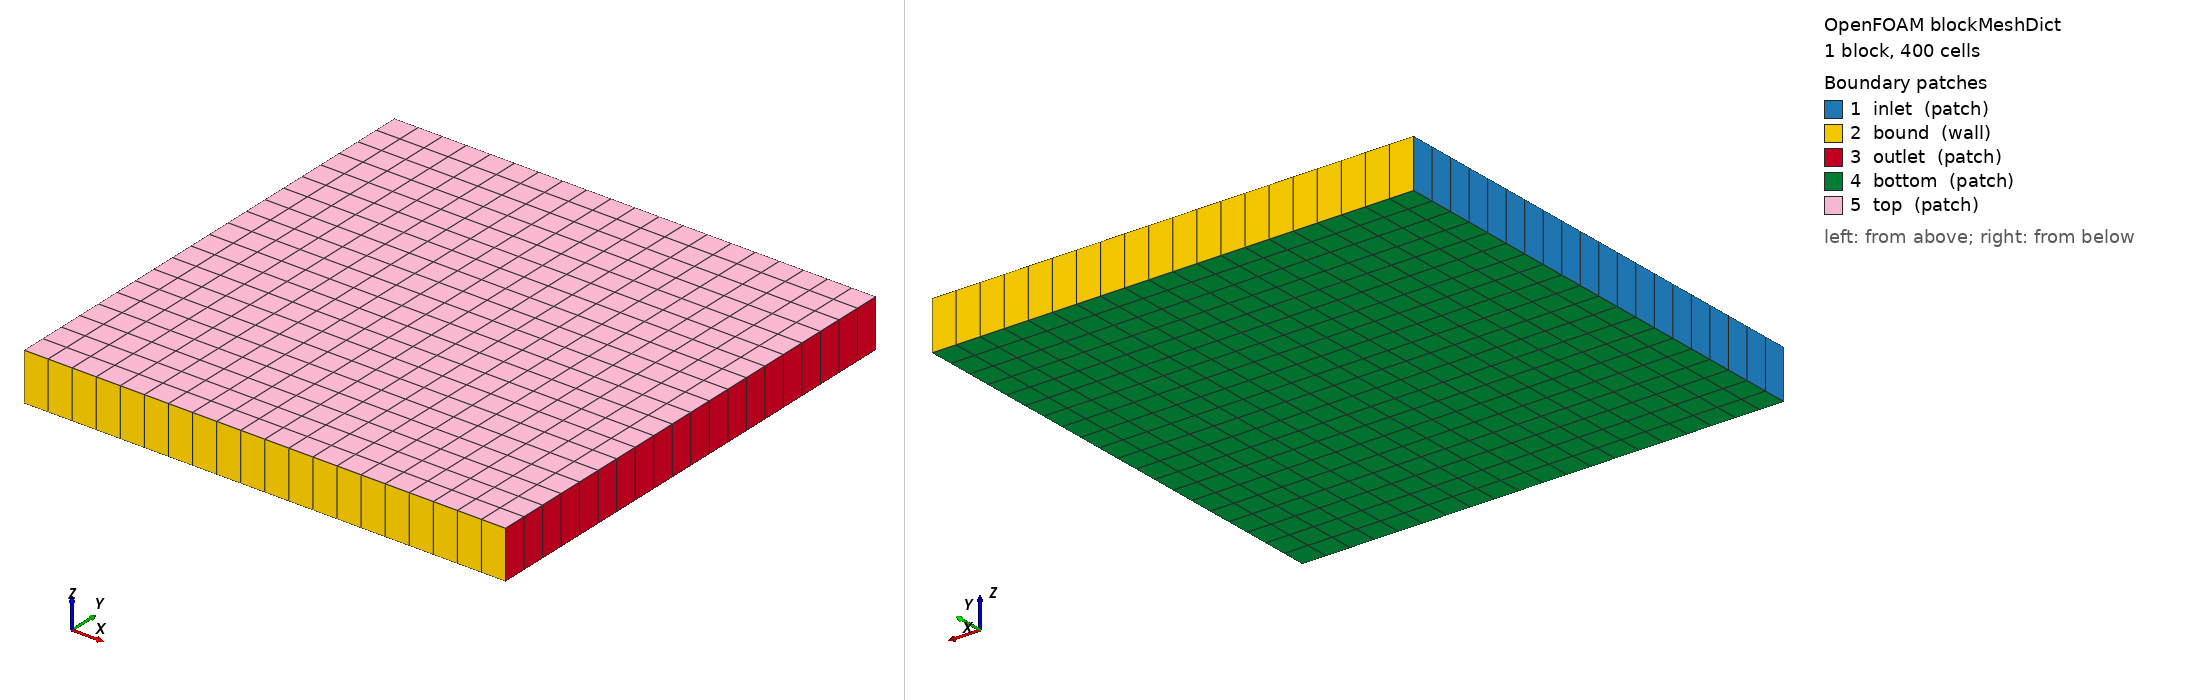

OpenFOAM case: the mesh blockMesh builds from blockMeshDict, 1 block(s), 400 cells. Boundary patches (legend numbers): 1 inlet (patch), 2 bound (wall), 3 outlet (patch), 4 bottom (patch), 5 top (patch). Left view from above one corner, right view from below the opposite corner. Boundary conditions: 5 field file(s) under 0/; 3 of 5 drawn patches have an entry in a shipped field file.

=== constant/polyMesh/blockMeshDict ===
/*--------------------------------*- C++ -*----------------------------------*\
| =========                 |                                                 |
| \\      /  F ield         | OpenFOAM: The Open Source CFD Toolbox           |
|  \\    /   O peration     | Version:  1.5                                   |
|   \\  /    A nd           | Web:      http://www.OpenFOAM.org               |
|    \\/     M anipulation  |                                                 |
\*---------------------------------------------------------------------------*/
FoamFile
{
    version     2.0;
    format      ascii;
    class       dictionary;
    object      blockMeshDict;
}
// * * * * * * * * * * * * * * * * * * * * * * * * * * * * * * * * * * * * * //

convertToMeters 0.1;

vertices
(
    (0 0 0)
    (1 0 0)
    (1 1 0)
    (0 1 0)
    (0 0 0.1)
    (1 0 0.1)
    (1 1 0.1)
    (0 1 0.1)
);

blocks
(
    hex (0 1 2 3 4 5 6 7) (20 20 1) simpleGrading (1 1 1)
);

edges
(
);

patches
(
    patch inlet
    (
        (0 4 7 3)
    )
    wall bound
    (
        (3 7 6 2)
        (1 5 4 0)
    )
    patch outlet
    (
        (2 6 5 1)
    )
    patch bottom
    (
        (0 3 2 1)
    )
    patch top
    (
        (4 5 6 7)
    )
);

mergePatchPairs
(
);

// ************************************************************************* //


=== system/controlDict ===
/*--------------------------------*- C++ -*----------------------------------*\
| =========                 |                                                 |
| \\      /  F ield         | OpenFOAM Extend Project: Open source CFD        |
|  \\    /   O peration     | Version:  1.6-ext                               |
|   \\  /    A nd           | Web:      www.extend-project.de                 |
|    \\/     M anipulation  |                                                 |
\*---------------------------------------------------------------------------*/
FoamFile
{
    version     2.0;
    format      ascii;
    class       dictionary;
    location    "system";
    object      controlDict;
}
// * * * * * * * * * * * * * * * * * * * * * * * * * * * * * * * * * * * * * //

application    surfactantFoam;

startFrom           startTime;

startTime           0;

stopAt              endTime;

endTime             6;

deltaT              0.1;

writeControl        runTime;

writeInterval       0.2;

purgeWrite          0;

writeFormat         ascii;

writeCompression    uncompressed;

timeFormat          general;

timePrecision       6;

runTimeModifiable   yes;

libs (
    "libsimpleSwakFunctionObjects.so"
    "libswakFiniteArea.so"
);

functions (
    faOut {
        type swakExpression;
        valueType faPatch;
        faPatchName outlet;
        expression "Cs";
        accumulations (
            min
            max
        );
        verbose true;
    }
    faOutFlow {
        type swakExpression;
        valueType faPatch;
        faPatchName outlet;
        expression "Cs*phis";
        accumulations (
            sum
        );
        verbose true;
    }
    faTotalSurf {
        type swakExpression;
        valueType internalFaField;
        expression "Cs*area()";
        accumulations (
            sum
        );
        verbose true;
    }
    fvTotalSurf {
        type swakExpression;
        valueType patch;
        patchName top;
        expression "Cvf*area()";
        accumulations (
            sum
        );
        verbose true;
    }
);

// ************************************************************************* //




=== 0/Cs ===
/*--------------------------------*- C++ -*----------------------------------*\
| =========                 |                                                 |
| \\      /  F ield         | OpenFOAM Extend Project: Open source CFD        |
|  \\    /   O peration     | Version:  1.6-ext                               |
|   \\  /    A nd           | Web:      www.extend-project.de                 |
|    \\/     M anipulation  |                                                 |
\*---------------------------------------------------------------------------*/
FoamFile
{
    version     2.0;
    format      ascii;
    class       areaScalarField;
    location    "0";
    object      Cs;
}
// * * * * * * * * * * * * * * * * * * * * * * * * * * * * * * * * * * * * * //

dimensions          [1 -2 0 0 0 0 0];

internalField       uniform 0;

referenceLevel      0;

boundaryField
{
    inlet {
        type groovyBC;
        value uniform 1;
        globalScopes ("planeInlet");
        variables (
            "minY=min(pos().y);"
            "maxY=max(pos().y);"
        );
        valueExpression "const+amplitude*sin(freq*time())*amplitude2*(pos().y-minY)*(maxY-pos().y)/pow(maxY-minY,2)";
    }
    outlet {
        type inletOutlet;
        value uniform 1;
        phi phis;
        inletValue uniform 0;
    }
    bound {
        type symmetryPlane;
    }
}

// * * * * * * * * * * * * * * * * * * * * * * * * * * * * * * * * * * * * * //
